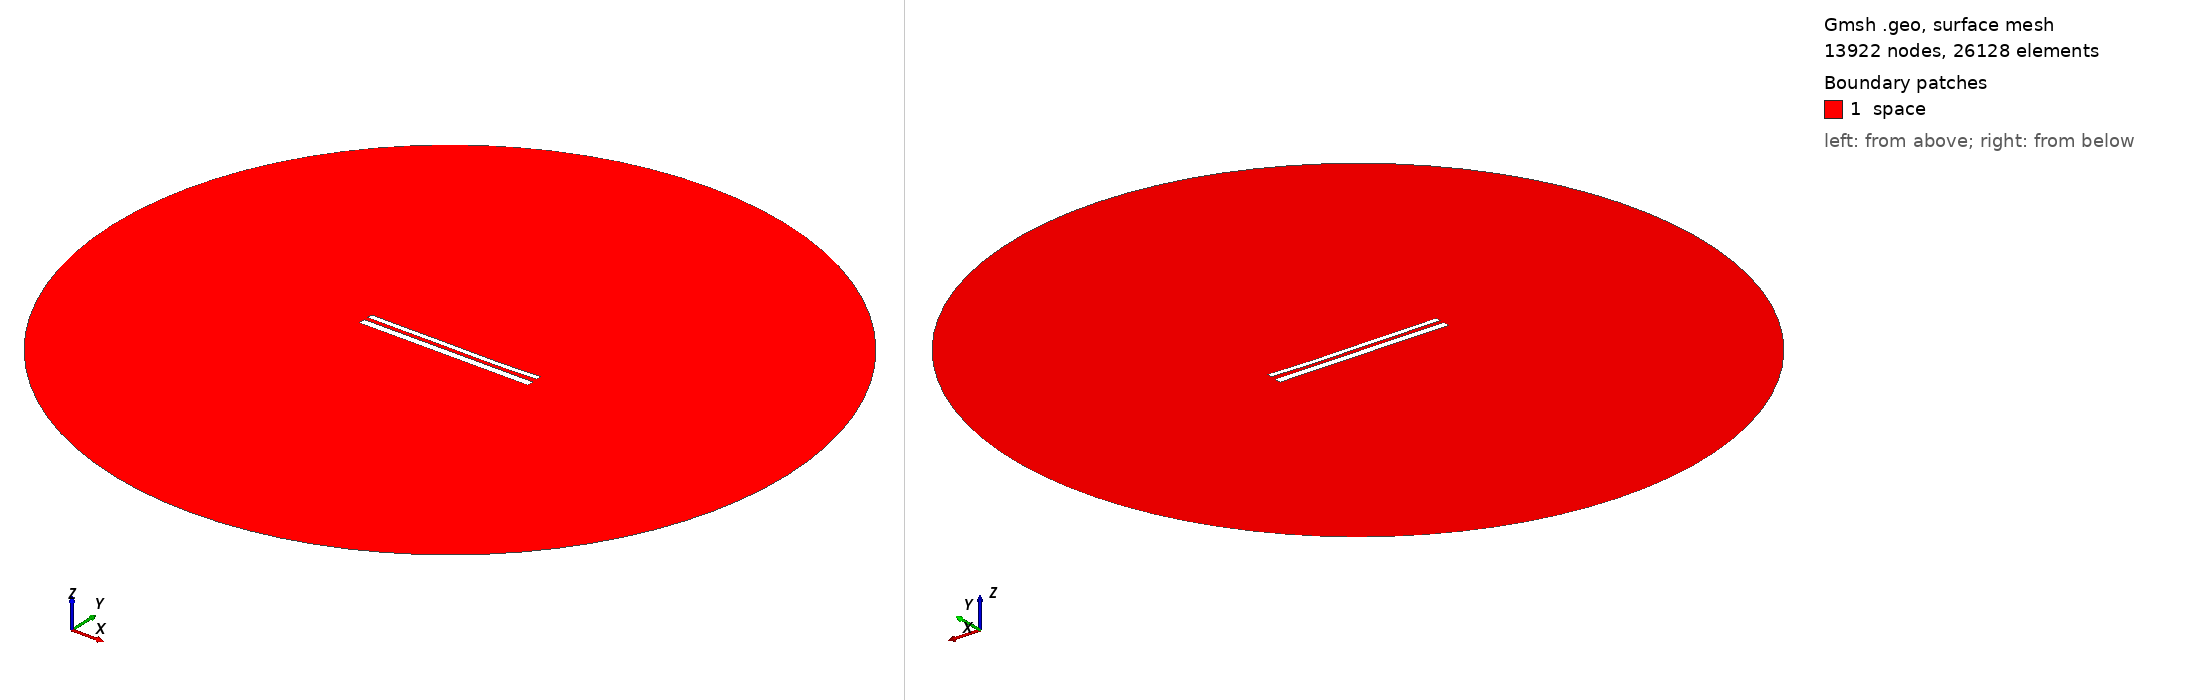

Gmsh geometry script, surface-meshed: 13922 nodes, 26128 surface elements. Boundary patches (legend numbers): 1 space. Left view from above one corner, right view from below the opposite corner. Legend entries are the model's physical surfaces. The drawing asked Gmsh for element sizes between 1% and 20% of the model's largest extent; the script's own settings can give other sizes.

=== 11517.geo (drawn) ===
//---------------------------------------
// Geometry kernel
//---------------------------------------

SetFactory("OpenCASCADE");



//---------------------------------------
// Parameters of the geometry
//---------------------------------------

// Overetch of the upper plate
overetch = 0.375;

// Distance between the plates
distance = 2.25;

// Discretization over the x axis (for the deformation)
nx = 50; 

// Length of the plate
L = 100 - overetch; 

// Number of modes
n = 4; 

// 1st mode coefficient
coeff(1) = 0.0;
beta(1) = 0.596864 * 3.1415926535 / L;

// 2nd mode coefficient
coeff(2) = -0.15;
beta(2) = 1.49418 * 3.1415926535 / L;

// 3rd mode coefficient
coeff(3) = 0.07499999999999998;
beta(3) = 2.50025 * 3.1415926535 / L;

// 4th mode coefficient
coeff(4) = -0.075;
beta(4) = 3.49999 * 3.1415926535 / L;



//---------------------------------------
// Upper plate (deformed rectangle)
//---------------------------------------

// Coordiantes of the upper plate
xmin = -50;
xmax = 50 - overetch;

// Height of the upper plate
yheight = 4 - 2 * overetch;

// Indexes of the points
UpperID[] = {};
LowerID[] = {};
LeftID[] = {};
RightID[] = {};

// Point index
p = 1;

// Horizontal edges
For i In {1:nx}
    x = xmin + (i-1)*(xmax - xmin)/(nx-1);

    y_bottom = distance / 2 + overetch;
    For j In {1:n}
        C = (Cosh(beta(j)*L) + Cos(beta(j)*L)) / (Sinh(beta(j)*L) + Sin(beta(j)*L));
        y_bottom  = y_bottom + coeff(j) * (Cosh(beta(j)*(x+50)) - Cos(beta(j)*(x+50)) - C * (Sinh(beta(j)*(x+50)) - Sin(beta(j)*(x+50))));
    EndFor

    y_top = y_bottom + yheight;

    Point(p) = {x, y_top, 0, 1.0};
    UpperID[i] = p;
    p = p + 1;

    Point(p) = {x, y_bottom, 0, 1.0};
    LowerID[i] = p;
    p = p + 1;
EndFor

// Create point lists
UpperPts[] = {}; LowerPts[] = {};
For i In {1:nx}
  UpperPts[] += {UpperID[i]};
  LowerPts[] += {LowerID[i]};
EndFor

// Build splines
Spline(1) = {UpperPts[]};
Spline(2) = {LowerPts[]};
Line(3) = {LowerPts[nx-1], UpperPts[nx-1]};
Line(4) = {LowerPts[0], UpperPts[0]};

// Build the plane surface
Curve Loop(1) = {2, 3, -1, -4};
Plane Surface(1) = {1};



//---------------------------------------
// Lower plate (rectangle)
//---------------------------------------

// Vertices
Point(1001) = {-50, -1, 0, 1.0};
Point(1002) = { 50, -1, 0, 1.0};
Point(1003) = { 50,  -5, 0, 1.0};
Point(1004) = {-50,  -5, 0, 1.0};

// Edges
Line(5) = {1001, 1002};
Line(6) = {1002, 1003};
Line(7) = {1003, 1004};
Line(8) = {1004, 1001};

// Plane surface
Line Loop(2) = {5, 6, 7, 8};
Plane Surface(2) = {2}; 



//---------------------------------------
// Outer (fictious) boundary
//---------------------------------------

// Points
Point(1005) = {0, 0, 0};       // Center
Point(1006) = {200, 0, 0};     // Start point
Point(1007) = {0, 200, 0};     // 90 degrees
Point(1008) = {-200, 0, 0};    // 180 degrees
Point(1009) = {0, -200, 0};    // 270 degrees

// Circle arcs (each needs start, center, end)
Circle(9) = {1006, 1005, 1007};
Circle(10) = {1007, 1005, 1008};
Circle(11) = {1008, 1005, 1009};
Circle(12) = {1009, 1005, 1006};

// Plane surface for the entire domain
Curve Loop(3) = {9, 10, 11, 12};
Surface(3) = {3};

// Subtract the plates from the whole domain to obtain the actual domain where we want to solve the equations
BooleanDifference{ Surface{3}; Delete; }{ Surface{1}; Surface{2}; Delete; }




//---------------------------------------
// Transfinite Lines/Curves
//---------------------------------------

// Set the number of points on the boundaries
r = 7;

// Plates
Transfinite Curve {1, 2} = 50*r Using Progression 1;
Transfinite Curve {3, 4} = 2*r Using Progression 1;
Transfinite Line {5, 7} = 50*r Using Progression 1;
Transfinite Line {6, 8} = 2*r Using Progression 1;

// Outer boundary
Transfinite Line {9, 10, 11, 12} = 20 Using Progression 1;



//---------------------------------------
// Physical groups
//---------------------------------------                

// Physical curves (boundaries)
Physical Line("force_segment", 10) = {2};
Physical Line("upper_plate", 11) = {1, 3, 4};
Physical Line("lower_plate", 12) = {5, 6, 7, 8};
Physical Line("boundary", 20) = {9, 10, 11, 12};

// Physical Surfaces
Physical Surface("space", 30) = {3};



//---------------------------------------
// 6. Generate the Mesh
//---------------------------------------

// 2D mesh generation
Mesh 2;
